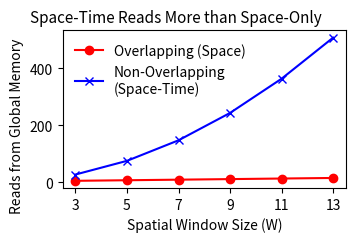

The script that saved this image:
import numpy as np
import math

import matplotlib as mpl
import matplotlib.pyplot as plt
import matplotlib.image as mpimg

from pathlib import Path

def main():

    q_list = [3]
    m_list = ['x','+']
    wgrid = np.arange(3,13+1)[::2]

    dpi = 200
    ginfo = {'width_ratios': [1.,],'wspace':0, 'hspace':0.0,
             "top":0.90,"bottom":0.20,"left":.18,"right":0.99}
    fig,ax = plt.subplots(figsize=(3.5,2.25),gridspec_kw=ginfo,dpi=200)

    ix = 0
    for q,m in zip(q_list,m_list):
        nls = (q+wgrid-1)
        snls = q*(wgrid)**2
        print("q: ",q)
        print("nls: ",nls)
        print("snls: ",snls)
        fmt = "-" if ix == 0 else "--"
        ax.plot(wgrid,nls,'o'+fmt,label="Overlapping (Space)",color="red")
        ax.plot(wgrid,snls,'x'+fmt,label="Non-Overlapping\n(Space-Time)",color="blue")
        ix += 1

    ax.legend(framealpha=0.)
    ax.set_title("Space-Time Reads More than Space-Only",fontsize=11,x=0.4)

    ax.set_xticks(wgrid)
    ax.set_xticklabels(["%d" % w for w in wgrid])

    ax.set_xlabel("Spatial Window Size (W)")
    ax.set_ylabel("Reads from Global Memory",y=0.40)


    root = Path("output/figures/")
    if not(root.exists()):
        root.mkdir(parents=True)
    plt.savefig(root/"tiling_global_reads.png",transparent=True)


if __name__ == "__main__":
    main()
